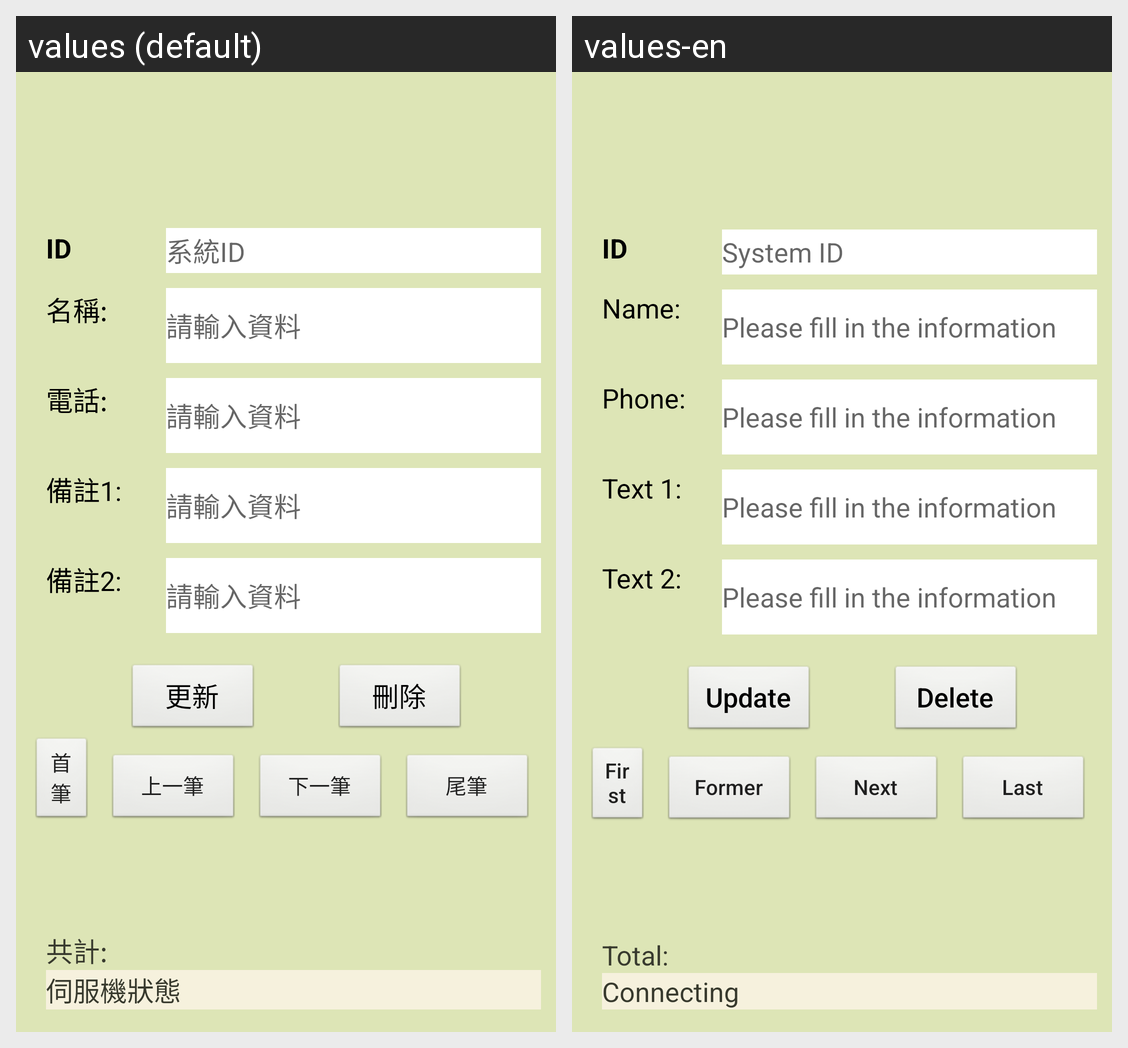

Locale-by-locale string values for the Android screen shown in this grid:
Android screen res/layout/q0501_c001.xml rendered under 2 locales, left to right: values (default), values-en. Device: Nexus 5 (rendered at 1080×1920; each locale shown at half size, 540×960, under a caption strip naming it); theme AppTheme.
Strings drawn on this screen, with the default value and each locale's value (text and hints the layout hard-codes, and strings that could not be matched under every locale, appear in the picture but are not listed):

q0501_t111
  values: ID
  values-en: ID

q0501_t105_1
  values: 系統ID
  values-en: System ID

q0501_name
  values: 名稱:
  values-en: Name:

q0501_t105
  values: 請輸入資料
  values-en: Please fill in the information

q0501_t102
  values: 電話:
  values-en: Phone:

q0501_t103
  values: 備註1:
  values-en: Text 1:

q0501_t110
  values: 備註2:
  values-en: Text 2:

q0501_b104
  values: 首筆
  values-en: First

q0501_b105
  values: 上一筆
  values-en: Former

q0501_b106
  values: 下一筆
  values-en: Next

q0501_b107
  values: 尾筆
  values-en: Last

q0501_b108
  values: 更新
  values-en: Update

q0501_b109
  values: 刪除
  values-en: Delete

q0501_t112
  values: 共計:
  values-en: Total:

q0501_t113
  values: 伺服機狀態
  values-en: Connecting
